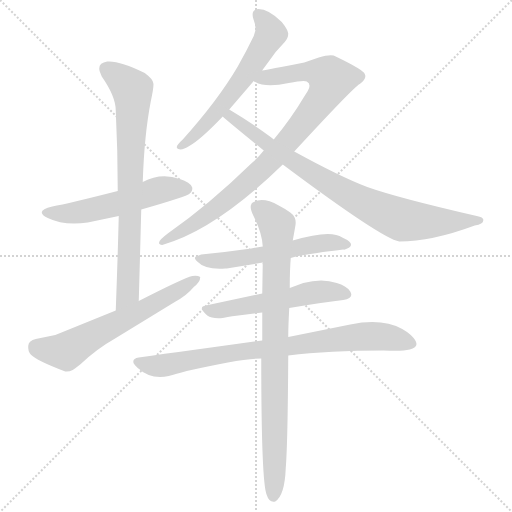
t = 0.00 s
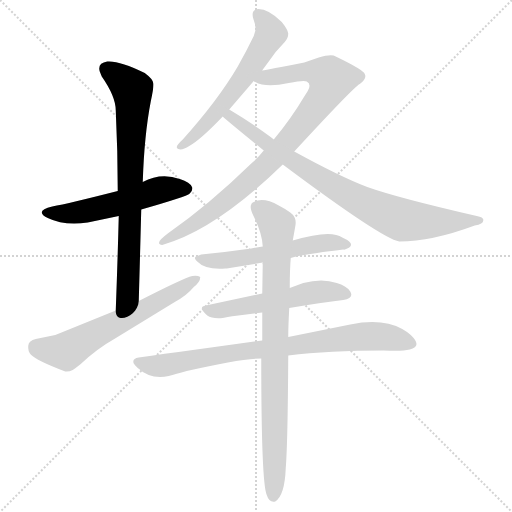
t = 1.64 s
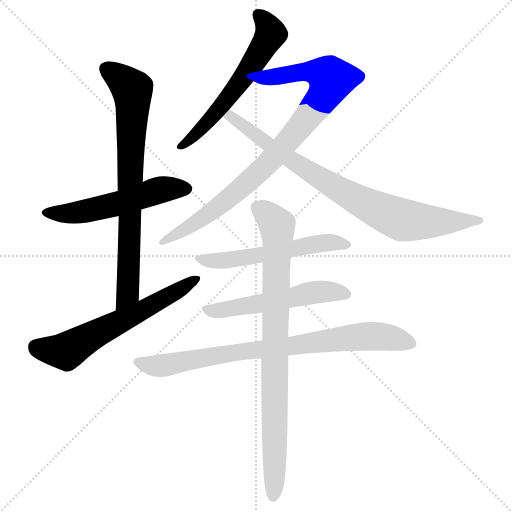
t = 3.28 s
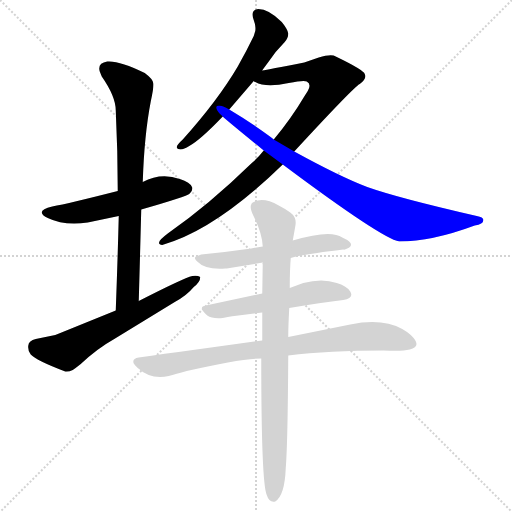
t = 4.92 s
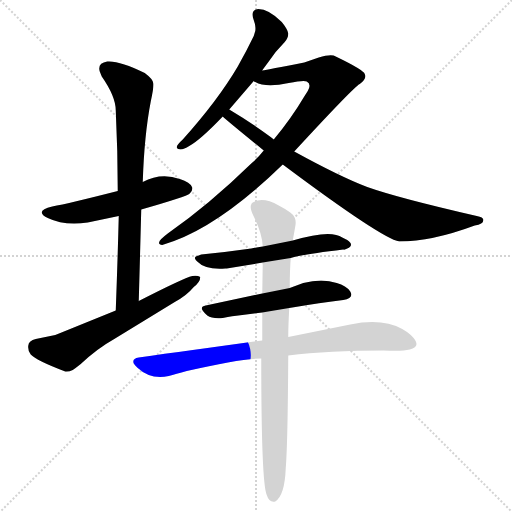
t = 6.56 s
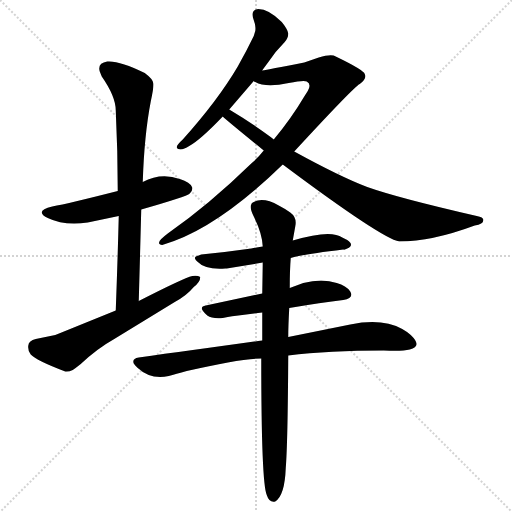
t = 8.20 s

The animated SVG that drew these frames (rendered in a browser with its animation timeline set to each time). Animation: 10 CSS @keyframes rules; one cycle of 8.20 s.

<svg version="1.1" viewBox="0 0 1024 1024" xmlns="http://www.w3.org/2000/svg">
  <g stroke="lightgray" stroke-dasharray="1,1" stroke-width="1" transform="scale(4, 4)">
    <line x1="0" y1="0" x2="256" y2="256"></line>
    <line x1="256" y1="0" x2="0" y2="256"></line>
    <line x1="128" y1="0" x2="128" y2="256"></line>
    <line x1="0" y1="128" x2="256" y2="128"></line>
  </g>
<g transform="scale(1, -1) translate(0, -900)">
   <style type="text/css">
    @keyframes keyframes0 {
      from {
       stroke: blue;
       stroke-dashoffset: 544;
       stroke-width: 128;
       }
       64% {
       animation-timing-function: step-end;
       stroke: blue;
       stroke-dashoffset: 0;
       stroke-width: 128;
       }
       to {
       stroke: black;
       stroke-width: 1024;
       }
       }
       #make-me-a-hanzi-animation-0 {
         animation: keyframes0 0.692708s both;
         animation-delay: 0.000000s;
         animation-timing-function: linear;
       }
    @keyframes keyframes1 {
      from {
       stroke: blue;
       stroke-dashoffset: 763;
       stroke-width: 128;
       }
       71% {
       animation-timing-function: step-end;
       stroke: blue;
       stroke-dashoffset: 0;
       stroke-width: 128;
       }
       to {
       stroke: black;
       stroke-width: 1024;
       }
       }
       #make-me-a-hanzi-animation-1 {
         animation: keyframes1 0.870931s both;
         animation-delay: 0.692708s;
         animation-timing-function: linear;
       }
    @keyframes keyframes2 {
      from {
       stroke: blue;
       stroke-dashoffset: 616;
       stroke-width: 128;
       }
       67% {
       animation-timing-function: step-end;
       stroke: blue;
       stroke-dashoffset: 0;
       stroke-width: 128;
       }
       to {
       stroke: black;
       stroke-width: 1024;
       }
       }
       #make-me-a-hanzi-animation-2 {
         animation: keyframes2 0.751302s both;
         animation-delay: 1.563639s;
         animation-timing-function: linear;
       }
    @keyframes keyframes3 {
      from {
       stroke: blue;
       stroke-dashoffset: 593;
       stroke-width: 128;
       }
       66% {
       animation-timing-function: step-end;
       stroke: blue;
       stroke-dashoffset: 0;
       stroke-width: 128;
       }
       to {
       stroke: black;
       stroke-width: 1024;
       }
       }
       #make-me-a-hanzi-animation-3 {
         animation: keyframes3 0.732585s both;
         animation-delay: 2.314941s;
         animation-timing-function: linear;
       }
    @keyframes keyframes4 {
      from {
       stroke: blue;
       stroke-dashoffset: 886;
       stroke-width: 128;
       }
       74% {
       animation-timing-function: step-end;
       stroke: blue;
       stroke-dashoffset: 0;
       stroke-width: 128;
       }
       to {
       stroke: black;
       stroke-width: 1024;
       }
       }
       #make-me-a-hanzi-animation-4 {
         animation: keyframes4 0.971029s both;
         animation-delay: 3.047526s;
         animation-timing-function: linear;
       }
    @keyframes keyframes5 {
      from {
       stroke: blue;
       stroke-dashoffset: 823;
       stroke-width: 128;
       }
       73% {
       animation-timing-function: step-end;
       stroke: blue;
       stroke-dashoffset: 0;
       stroke-width: 128;
       }
       to {
       stroke: black;
       stroke-width: 1024;
       }
       }
       #make-me-a-hanzi-animation-5 {
         animation: keyframes5 0.919759s both;
         animation-delay: 4.018555s;
         animation-timing-function: linear;
       }
    @keyframes keyframes6 {
      from {
       stroke: blue;
       stroke-dashoffset: 556;
       stroke-width: 128;
       }
       64% {
       animation-timing-function: step-end;
       stroke: blue;
       stroke-dashoffset: 0;
       stroke-width: 128;
       }
       to {
       stroke: black;
       stroke-width: 1024;
       }
       }
       #make-me-a-hanzi-animation-6 {
         animation: keyframes6 0.702474s both;
         animation-delay: 4.938314s;
         animation-timing-function: linear;
       }
    @keyframes keyframes7 {
      from {
       stroke: blue;
       stroke-dashoffset: 537;
       stroke-width: 128;
       }
       64% {
       animation-timing-function: step-end;
       stroke: blue;
       stroke-dashoffset: 0;
       stroke-width: 128;
       }
       to {
       stroke: black;
       stroke-width: 1024;
       }
       }
       #make-me-a-hanzi-animation-7 {
         animation: keyframes7 0.687012s both;
         animation-delay: 5.640788s;
         animation-timing-function: linear;
       }
    @keyframes keyframes8 {
      from {
       stroke: blue;
       stroke-dashoffset: 803;
       stroke-width: 128;
       }
       72% {
       animation-timing-function: step-end;
       stroke: blue;
       stroke-dashoffset: 0;
       stroke-width: 128;
       }
       to {
       stroke: black;
       stroke-width: 1024;
       }
       }
       #make-me-a-hanzi-animation-8 {
         animation: keyframes8 0.903483s both;
         animation-delay: 6.327799s;
         animation-timing-function: linear;
       }
    @keyframes keyframes9 {
      from {
       stroke: blue;
       stroke-dashoffset: 851;
       stroke-width: 128;
       }
       73% {
       animation-timing-function: step-end;
       stroke: blue;
       stroke-dashoffset: 0;
       stroke-width: 128;
       }
       to {
       stroke: black;
       stroke-width: 1024;
       }
       }
       #make-me-a-hanzi-animation-9 {
         animation: keyframes9 0.942546s both;
         animation-delay: 7.231283s;
         animation-timing-function: linear;
       }
</style>
<path d="M 235.5 518.0 Q 137.5 493.0 104.5 487.0 Q 83.5 482.0 83.5 475.0 Q 84.5 469.0 95.5 464.0 Q 128.5 448.0 175.5 455.0 L 237.5 468.0 L 282.5 481.0 Q 373.5 507.0 379.5 513.0 Q 385.5 518.0 384.5 525.0 Q 380.5 536.0 359.5 542.0 Q 321.5 555.0 285.5 536.0 L 235.5 518.0 Z" fill="lightgray"></path> 
<path d="M 285.5 536.0 Q 288.5 630.0 301.5 697.0 Q 308.5 729.0 306.5 734.0 Q 305.5 742.0 289.5 754.0 Q 239.5 779.0 214.5 777.0 Q 194.5 774.0 199.5 757.0 L 203.5 747.0 Q 231.5 707.0 231.5 679.0 Q 235.5 597.0 235.5 518.0 L 237.5 468.0 Q 235.5 387.0 231.5 279.0 C 230.5 249.0 276.5 268.0 277.5 298.0 Q 279.5 367.0 282.5 481.0 L 285.5 536.0 Z" fill="lightgray"></path> 
<path d="M 231.5 279.0 L 120.5 234.0 L 110.5 230.0 L 71.5 222.0 Q 57.5 219.0 56.5 208.5 Q 55.5 198.0 61.5 191.0 Q 72.5 179.0 130.5 157.0 Q 137.5 156.0 145.5 160.0 Q 151.5 164.0 161.5 172.0 Q 194.5 203.0 228.5 222.0 L 349.5 296.0 Q 373.5 309.0 387.5 326.0 Q 400.5 336.0 400.5 346.0 Q 394.5 350.0 384.5 348.0 Q 367.5 344.0 277.5 298.0 L 231.5 279.0 Z" fill="lightgray"></path> 
<path d="M 524.5 759.0 Q 525.5 761.0 537.5 777.0 Q 550.5 797.0 569.5 816.0 Q 576.5 824.0 576.5 833.0 Q 575.5 841.0 563.5 856.0 Q 537.5 882.0 516.5 882.0 Q 503.5 881.0 505.5 868.0 Q 505.5 866.0 506.5 863.0 Q 512.5 847.0 510.5 838.0 L 507.5 828.0 Q 492.5 797.0 475.5 767.0 Q 435.5 699.0 365.5 621.0 Q 347.5 605.0 356.5 602.0 Q 364.5 599.0 378.5 608.0 Q 400.5 620.0 445.5 667.0 L 458.5 681.0 L 507.5 738.0 L 524.5 759.0 Z" fill="lightgray"></path> 
<path d="M 318.5 416.0 Q 316.5 411.0 324.5 410.0 Q 431.5 440.0 565.5 571.0 L 588.5 597.0 Q 707.5 726.0 719.5 732.0 Q 734.5 743.0 729.5 752.0 Q 727.5 760.0 671.5 787.0 Q 663.5 793.0 637.5 785.0 L 608.5 775.0 Q 535.5 761.0 524.5 759.0 C 495.5 753.0 479.5 749.0 507.5 738.0 Q 508.5 736.0 510.5 736.0 Q 531.5 724.0 577.5 734.0 Q 607.5 740.0 613.5 737.0 Q 623.5 732.0 615.5 718.0 L 608.5 707.0 Q 582.5 663.0 547.5 621.0 L 527.5 599.0 Q 516.5 585.0 502.5 573.0 Q 418.5 491.0 335.5 433.0 Q 318.5 420.0 318.5 416.0 Z" fill="lightgray"></path> 
<path d="M 565.5 571.0 Q 763.5 423.0 798.5 417.0 Q 863.5 417.0 949.5 449.0 Q 966.5 452.0 966.5 459.0 Q 968.5 465.0 953.5 468.0 Q 796.5 504.0 734.5 526.0 Q 681.5 546.0 588.5 597.0 L 547.5 621.0 Q 545.5 623.0 538.5 628.0 Q 500.5 656.0 458.5 681.0 C 432.5 697.0 422.5 687.0 445.5 667.0 Q 447.5 664.0 527.5 599.0 L 565.5 571.0 Z" fill="lightgray"></path> 
<path d="M 581.5 384.0 Q 604.5 391.0 686.5 401.0 Q 689.5 400.0 694.5 403.0 Q 709.5 410.0 694.5 420.0 L 684.5 425.0 Q 661.5 442.0 585.5 419.0 L 525.5 407.0 Q 511.5 405.0 502.5 403.0 Q 453.5 396.0 402.5 391.0 Q 399.5 390.0 397.5 389.0 Q 387.5 387.0 390.5 382.0 Q 390.5 381.0 394.5 377.0 Q 410.5 360.0 450.5 363.0 L 453.5 363.0 L 525.5 375.0 L 581.5 384.0 Z" fill="lightgray"></path> 
<path d="M 524.5 313.0 L 411.5 289.0 Q 394.5 286.0 414.5 269.0 Q 424.5 262.0 445.5 264.0 L 455.5 266.0 Q 471.5 268.0 524.5 275.0 L 578.5 284.0 Q 643.5 295.0 686.5 300.0 Q 708.5 303.0 700.5 317.0 Q 692.5 329.0 673.5 334.0 Q 644.5 344.0 606.5 334.0 L 579.5 324.0 L 524.5 313.0 Z" fill="lightgray"></path> 
<path d="M 524.5 219.0 Q 381.5 199.0 277.5 185.0 Q 263.5 183.0 267.5 173.0 Q 269.5 170.0 275.5 164.0 Q 301.5 140.0 337.5 148.0 Q 351.5 152.0 373.5 158.0 Q 481.5 183.0 522.5 183.0 L 576.5 189.0 Q 658.5 199.0 767.5 199.0 Q 804.5 197.0 819.5 201.0 Q 845.5 207.0 821.5 230.0 Q 813.5 237.0 804.5 242.0 Q 764.5 264.0 700.5 251.0 L 576.5 226.0 L 524.5 219.0 Z" fill="lightgray"></path> 
<path d="M 525.5 375.0 L 524.5 313.0 L 524.5 275.0 Q 524.5 228.0 524.5 219.0 L 522.5 183.0 Q 522.5 -66.0 533.5 -90.0 Q 538.5 -106.0 550.5 -103.0 Q 569.5 -91.0 571.5 -36.0 Q 575.5 13.0 576.5 189.0 L 576.5 226.0 Q 576.5 248.0 578.5 284.0 L 579.5 324.0 Q 579.5 360.0 581.5 384.0 L 585.5 419.0 L 590.5 447.0 Q 594.5 465.0 580.5 475.0 Q 567.5 484.0 557.5 489.0 Q 525.5 507.0 505.5 495.0 Q 502.5 493.0 502.5 491.0 Q 498.5 484.0 508.5 465.0 Q 524.5 432.0 525.5 407.0 L 525.5 375.0 Z" fill="lightgray"></path> 
      <clipPath id="make-me-a-hanzi-clip-0">
      <path d="M 235.5 518.0 Q 137.5 493.0 104.5 487.0 Q 83.5 482.0 83.5 475.0 Q 84.5 469.0 95.5 464.0 Q 128.5 448.0 175.5 455.0 L 237.5 468.0 L 282.5 481.0 Q 373.5 507.0 379.5 513.0 Q 385.5 518.0 384.5 525.0 Q 380.5 536.0 359.5 542.0 Q 321.5 555.0 285.5 536.0 L 235.5 518.0 Z" fill="lightgray"></path>
      </clipPath>
      <path clip-path="url(#make-me-a-hanzi-clip-0)" d="M 90.5 475.0 L 165.5 476.0 L 324.5 521.0 L 372.5 523.0 " fill="none" id="make-me-a-hanzi-animation-0" stroke-dasharray="416 832" stroke-linecap="round"></path>

      <clipPath id="make-me-a-hanzi-clip-1">
      <path d="M 285.5 536.0 Q 288.5 630.0 301.5 697.0 Q 308.5 729.0 306.5 734.0 Q 305.5 742.0 289.5 754.0 Q 239.5 779.0 214.5 777.0 Q 194.5 774.0 199.5 757.0 L 203.5 747.0 Q 231.5 707.0 231.5 679.0 Q 235.5 597.0 235.5 518.0 L 237.5 468.0 Q 235.5 387.0 231.5 279.0 C 230.5 249.0 276.5 268.0 277.5 298.0 Q 279.5 367.0 282.5 481.0 L 285.5 536.0 Z" fill="lightgray"></path>
      </clipPath>
      <path clip-path="url(#make-me-a-hanzi-clip-1)" d="M 212.5 763.0 L 249.5 736.0 L 265.5 714.0 L 255.5 313.0 L 234.5 288.0 " fill="none" id="make-me-a-hanzi-animation-1" stroke-dasharray="635 1270" stroke-linecap="round"></path>

      <clipPath id="make-me-a-hanzi-clip-2">
      <path d="M 231.5 279.0 L 120.5 234.0 L 110.5 230.0 L 71.5 222.0 Q 57.5 219.0 56.5 208.5 Q 55.5 198.0 61.5 191.0 Q 72.5 179.0 130.5 157.0 Q 137.5 156.0 145.5 160.0 Q 151.5 164.0 161.5 172.0 Q 194.5 203.0 228.5 222.0 L 349.5 296.0 Q 373.5 309.0 387.5 326.0 Q 400.5 336.0 400.5 346.0 Q 394.5 350.0 384.5 348.0 Q 367.5 344.0 277.5 298.0 L 231.5 279.0 Z" fill="lightgray"></path>
      </clipPath>
      <path clip-path="url(#make-me-a-hanzi-clip-2)" d="M 72.5 206.0 L 133.5 198.0 L 395.5 342.0 " fill="none" id="make-me-a-hanzi-animation-2" stroke-dasharray="488 976" stroke-linecap="round"></path>

      <clipPath id="make-me-a-hanzi-clip-3">
      <path d="M 524.5 759.0 Q 525.5 761.0 537.5 777.0 Q 550.5 797.0 569.5 816.0 Q 576.5 824.0 576.5 833.0 Q 575.5 841.0 563.5 856.0 Q 537.5 882.0 516.5 882.0 Q 503.5 881.0 505.5 868.0 Q 505.5 866.0 506.5 863.0 Q 512.5 847.0 510.5 838.0 L 507.5 828.0 Q 492.5 797.0 475.5 767.0 Q 435.5 699.0 365.5 621.0 Q 347.5 605.0 356.5 602.0 Q 364.5 599.0 378.5 608.0 Q 400.5 620.0 445.5 667.0 L 458.5 681.0 L 507.5 738.0 L 524.5 759.0 Z" fill="lightgray"></path>
      </clipPath>
      <path clip-path="url(#make-me-a-hanzi-clip-3)" d="M 515.5 871.0 L 538.5 841.0 L 541.5 832.0 L 535.5 820.0 L 451.5 697.0 L 361.5 607.0 " fill="none" id="make-me-a-hanzi-animation-3" stroke-dasharray="465 930" stroke-linecap="round"></path>

      <clipPath id="make-me-a-hanzi-clip-4">
      <path d="M 318.5 416.0 Q 316.5 411.0 324.5 410.0 Q 431.5 440.0 565.5 571.0 L 588.5 597.0 Q 707.5 726.0 719.5 732.0 Q 734.5 743.0 729.5 752.0 Q 727.5 760.0 671.5 787.0 Q 663.5 793.0 637.5 785.0 L 608.5 775.0 Q 535.5 761.0 524.5 759.0 C 495.5 753.0 479.5 749.0 507.5 738.0 Q 508.5 736.0 510.5 736.0 Q 531.5 724.0 577.5 734.0 Q 607.5 740.0 613.5 737.0 Q 623.5 732.0 615.5 718.0 L 608.5 707.0 Q 582.5 663.0 547.5 621.0 L 527.5 599.0 Q 516.5 585.0 502.5 573.0 Q 418.5 491.0 335.5 433.0 Q 318.5 420.0 318.5 416.0 Z" fill="lightgray"></path>
      </clipPath>
      <path clip-path="url(#make-me-a-hanzi-clip-4)" d="M 512.5 743.0 L 622.5 758.0 L 662.5 742.0 L 628.5 681.0 L 516.5 554.0 L 405.5 463.0 L 324.5 416.0 " fill="none" id="make-me-a-hanzi-animation-4" stroke-dasharray="758 1516" stroke-linecap="round"></path>

      <clipPath id="make-me-a-hanzi-clip-5">
      <path d="M 565.5 571.0 Q 763.5 423.0 798.5 417.0 Q 863.5 417.0 949.5 449.0 Q 966.5 452.0 966.5 459.0 Q 968.5 465.0 953.5 468.0 Q 796.5 504.0 734.5 526.0 Q 681.5 546.0 588.5 597.0 L 547.5 621.0 Q 545.5 623.0 538.5 628.0 Q 500.5 656.0 458.5 681.0 C 432.5 697.0 422.5 687.0 445.5 667.0 Q 447.5 664.0 527.5 599.0 L 565.5 571.0 Z" fill="lightgray"></path>
      </clipPath>
      <path clip-path="url(#make-me-a-hanzi-clip-5)" d="M 449.5 669.0 L 486.5 650.0 L 524.5 617.0 L 607.5 562.0 L 703.5 506.0 L 790.5 465.0 L 854.5 456.0 L 957.5 461.0 " fill="none" id="make-me-a-hanzi-animation-5" stroke-dasharray="695 1390" stroke-linecap="round"></path>

      <clipPath id="make-me-a-hanzi-clip-6">
      <path d="M 581.5 384.0 Q 604.5 391.0 686.5 401.0 Q 689.5 400.0 694.5 403.0 Q 709.5 410.0 694.5 420.0 L 684.5 425.0 Q 661.5 442.0 585.5 419.0 L 525.5 407.0 Q 511.5 405.0 502.5 403.0 Q 453.5 396.0 402.5 391.0 Q 399.5 390.0 397.5 389.0 Q 387.5 387.0 390.5 382.0 Q 390.5 381.0 394.5 377.0 Q 410.5 360.0 450.5 363.0 L 453.5 363.0 L 525.5 375.0 L 581.5 384.0 Z" fill="lightgray"></path>
      </clipPath>
      <path clip-path="url(#make-me-a-hanzi-clip-6)" d="M 396.5 383.0 L 458.5 380.0 L 649.5 414.0 L 693.5 412.0 " fill="none" id="make-me-a-hanzi-animation-6" stroke-dasharray="428 856" stroke-linecap="round"></path>

      <clipPath id="make-me-a-hanzi-clip-7">
      <path d="M 524.5 313.0 L 411.5 289.0 Q 394.5 286.0 414.5 269.0 Q 424.5 262.0 445.5 264.0 L 455.5 266.0 Q 471.5 268.0 524.5 275.0 L 578.5 284.0 Q 643.5 295.0 686.5 300.0 Q 708.5 303.0 700.5 317.0 Q 692.5 329.0 673.5 334.0 Q 644.5 344.0 606.5 334.0 L 579.5 324.0 L 524.5 313.0 Z" fill="lightgray"></path>
      </clipPath>
      <path clip-path="url(#make-me-a-hanzi-clip-7)" d="M 413.5 279.0 L 512.5 290.0 L 630.5 316.0 L 690.5 311.0 " fill="none" id="make-me-a-hanzi-animation-7" stroke-dasharray="409 818" stroke-linecap="round"></path>

      <clipPath id="make-me-a-hanzi-clip-8">
      <path d="M 524.5 219.0 Q 381.5 199.0 277.5 185.0 Q 263.5 183.0 267.5 173.0 Q 269.5 170.0 275.5 164.0 Q 301.5 140.0 337.5 148.0 Q 351.5 152.0 373.5 158.0 Q 481.5 183.0 522.5 183.0 L 576.5 189.0 Q 658.5 199.0 767.5 199.0 Q 804.5 197.0 819.5 201.0 Q 845.5 207.0 821.5 230.0 Q 813.5 237.0 804.5 242.0 Q 764.5 264.0 700.5 251.0 L 576.5 226.0 L 524.5 219.0 Z" fill="lightgray"></path>
      </clipPath>
      <path clip-path="url(#make-me-a-hanzi-clip-8)" d="M 278.5 174.0 L 336.5 170.0 L 466.5 195.0 L 697.5 225.0 L 767.5 227.0 L 819.5 216.0 " fill="none" id="make-me-a-hanzi-animation-8" stroke-dasharray="675 1350" stroke-linecap="round"></path>

      <clipPath id="make-me-a-hanzi-clip-9">
      <path d="M 525.5 375.0 L 524.5 313.0 L 524.5 275.0 Q 524.5 228.0 524.5 219.0 L 522.5 183.0 Q 522.5 -66.0 533.5 -90.0 Q 538.5 -106.0 550.5 -103.0 Q 569.5 -91.0 571.5 -36.0 Q 575.5 13.0 576.5 189.0 L 576.5 226.0 Q 576.5 248.0 578.5 284.0 L 579.5 324.0 Q 579.5 360.0 581.5 384.0 L 585.5 419.0 L 590.5 447.0 Q 594.5 465.0 580.5 475.0 Q 567.5 484.0 557.5 489.0 Q 525.5 507.0 505.5 495.0 Q 502.5 493.0 502.5 491.0 Q 498.5 484.0 508.5 465.0 Q 524.5 432.0 525.5 407.0 L 525.5 375.0 Z" fill="lightgray"></path>
      </clipPath>
      <path clip-path="url(#make-me-a-hanzi-clip-9)" d="M 514.5 485.0 L 529.5 476.0 L 554.5 446.0 L 547.5 -92.0 " fill="none" id="make-me-a-hanzi-animation-9" stroke-dasharray="723 1446" stroke-linecap="round"></path>

</g>
</svg>
